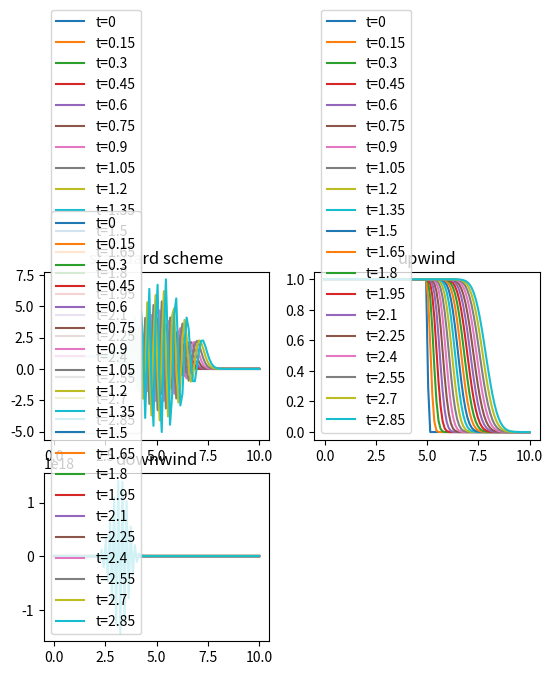
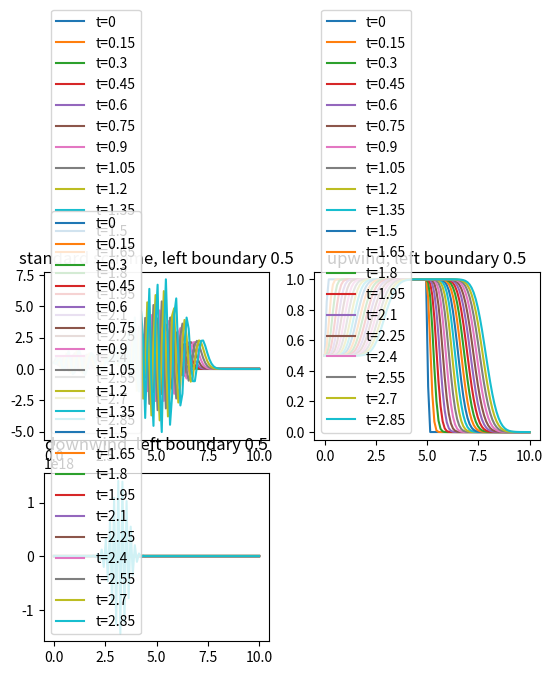
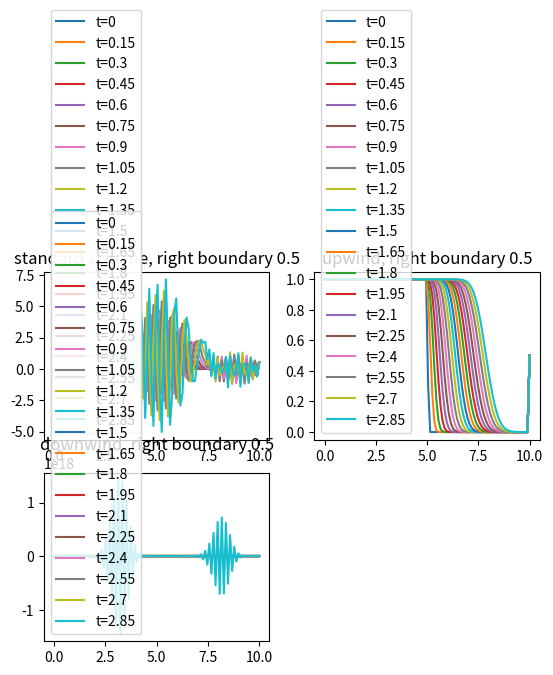

These charts were generated, in order, by the following Python code: (Note: this script raises an exception after producing the figures.)
import numpy as np
import matplotlib.pyplot as plt 

def scheme(u_old, a, deltax, deltat):
    u_new = u_old.copy()
    u_new[1:-1] = u_old[1:-1] - a * (deltat / (2 * deltax)) * (u_old[2:] - u_old[:-2])
    u_new[0] = u_old[0]
    u_new[-1] = u_new[-1]
    
    return u_new

def upwind(u_old, a, deltax, deltat):
    u_new = u_old.copy()
    u_new[1:-1] = u_old[1:-1] - a * (deltat / deltax) * (u_old[1:-1] - u_old[:-2])
    u_new[0] = u_old[0]
    u_new[-1] = u_new[-1]
    
    return u_new

def downwind(u_old, a, deltax, deltat):
    u_new = u_old.copy()
    u_new[1:-1] = u_old[1:-1] - a * (deltat / deltax) * (u_old[2:] - u_old[1:-1])
    u_new[0] = u_old[0]
    u_new[-1] = u_new[-1]
    
    return u_new

Nx = 100
L = 10
xini = np.linspace(0, L, Nx)
uini = np.zeros(Nx)
#uini[:Nx // 2] = 1.0
uini[np.where(xini < L / 2)] = 1

deltax = xini[1] - xini[0]
a = 1  # speed in advection equation
deltat = 0.03

def plotsequence(uini, timesteps, method = 'upwind'):
    u = uini.copy()
    for n in range(timesteps):
        if (method == 'scheme'):
            u = scheme(u, a, deltax, deltat)
        elif (method == 'upwind'):
            u = upwind(u, a, deltax, deltat)
        elif (method == 'downwind'):
            u = downwind(u, a, deltax, deltat)
        if n%5 == 0:
            plt.plot(xini, u, label = "t=%g"%(n * deltat))
    plt.legend(loc = "lower left")

timesteps = 100
fig = plt.figure()
plt.subplot(221)
plotsequence(uini, timesteps, 'scheme')
plt.title('standard scheme')
plt.subplot(222)
plotsequence(uini, timesteps, 'upwind')
plt.title('upwind')
plt.subplot(223)
plotsequence(uini, timesteps, 'downwind')
plt.title('downwind')

plt.savefig('FSM_exercise10_1_abc')

# change left boundary condition
uini[0] = 0.5

timesteps = 100
fig = plt.figure()
plt.subplot(221)
plotsequence(uini, timesteps, 'scheme')
plt.title('standard scheme, left boundary 0.5')
plt.subplot(222)
plotsequence(uini, timesteps, 'upwind')
plt.title('upwind, left boundary 0.5')
plt.subplot(223)
plotsequence(uini, timesteps, 'downwind')
plt.title('downwind, left boundary 0.5')

plt.savefig('FSM_exercise10_1_d')

# change right boundary condition
uini[0] = 1
uini[-1] = 0.5

timesteps = 100
fig = plt.figure()
plt.subplot(221)
plotsequence(uini, timesteps, 'scheme')
plt.title('standard scheme, right boundary 0.5')
plt.subplot(222)
plotsequence(uini, timesteps, 'upwind')
plt.title('upwind, right boundary 0.5')
plt.subplot(223)
plotsequence(uini, timesteps, 'downwind')
plt.title('downwind, right boundary 0.5')

plt.savefig('FSM_exercise10_1_e')

# 10 times smaller timesteps with 1000 iterations
uini[0] = 0.5
uini[-1] = 0.5
timesteps = 1000
deltax = 0.003
fig = plt.figure()
plt.subplot(221)
plotsequence(uini, timesteps, 'scheme')
plt.title('standard scheme, smaller timestep')
plt.subplot(222)
plotsequence(uini, timesteps, 'upwind')
plt.title('upwind, smaller timestep')
plt.subplot(223)
plotsequence(uini, timesteps, 'downwind')
plt.title('downwind, smaller timestep')

plt.savefig('FSM_exercise10_1_f')

# 10 times larger timesteps with 10 iterations
timesteps = 10
deltax = 0.3
fig = plt.figure()
plt.subplot(221)
plotsequence(uini, timesteps, 'scheme')
plt.title('standard scheme, larger timestep')
plt.subplot(222)
plotsequence(uini, timesteps, 'upwind')
plt.title('upwind, larger timestep')
plt.subplot(223)
plotsequence(uini, timesteps, 'downwind')
plt.title('downwind, larger timestep')

plt.savefig('FSM_exercise10_1_g')

plt.show()